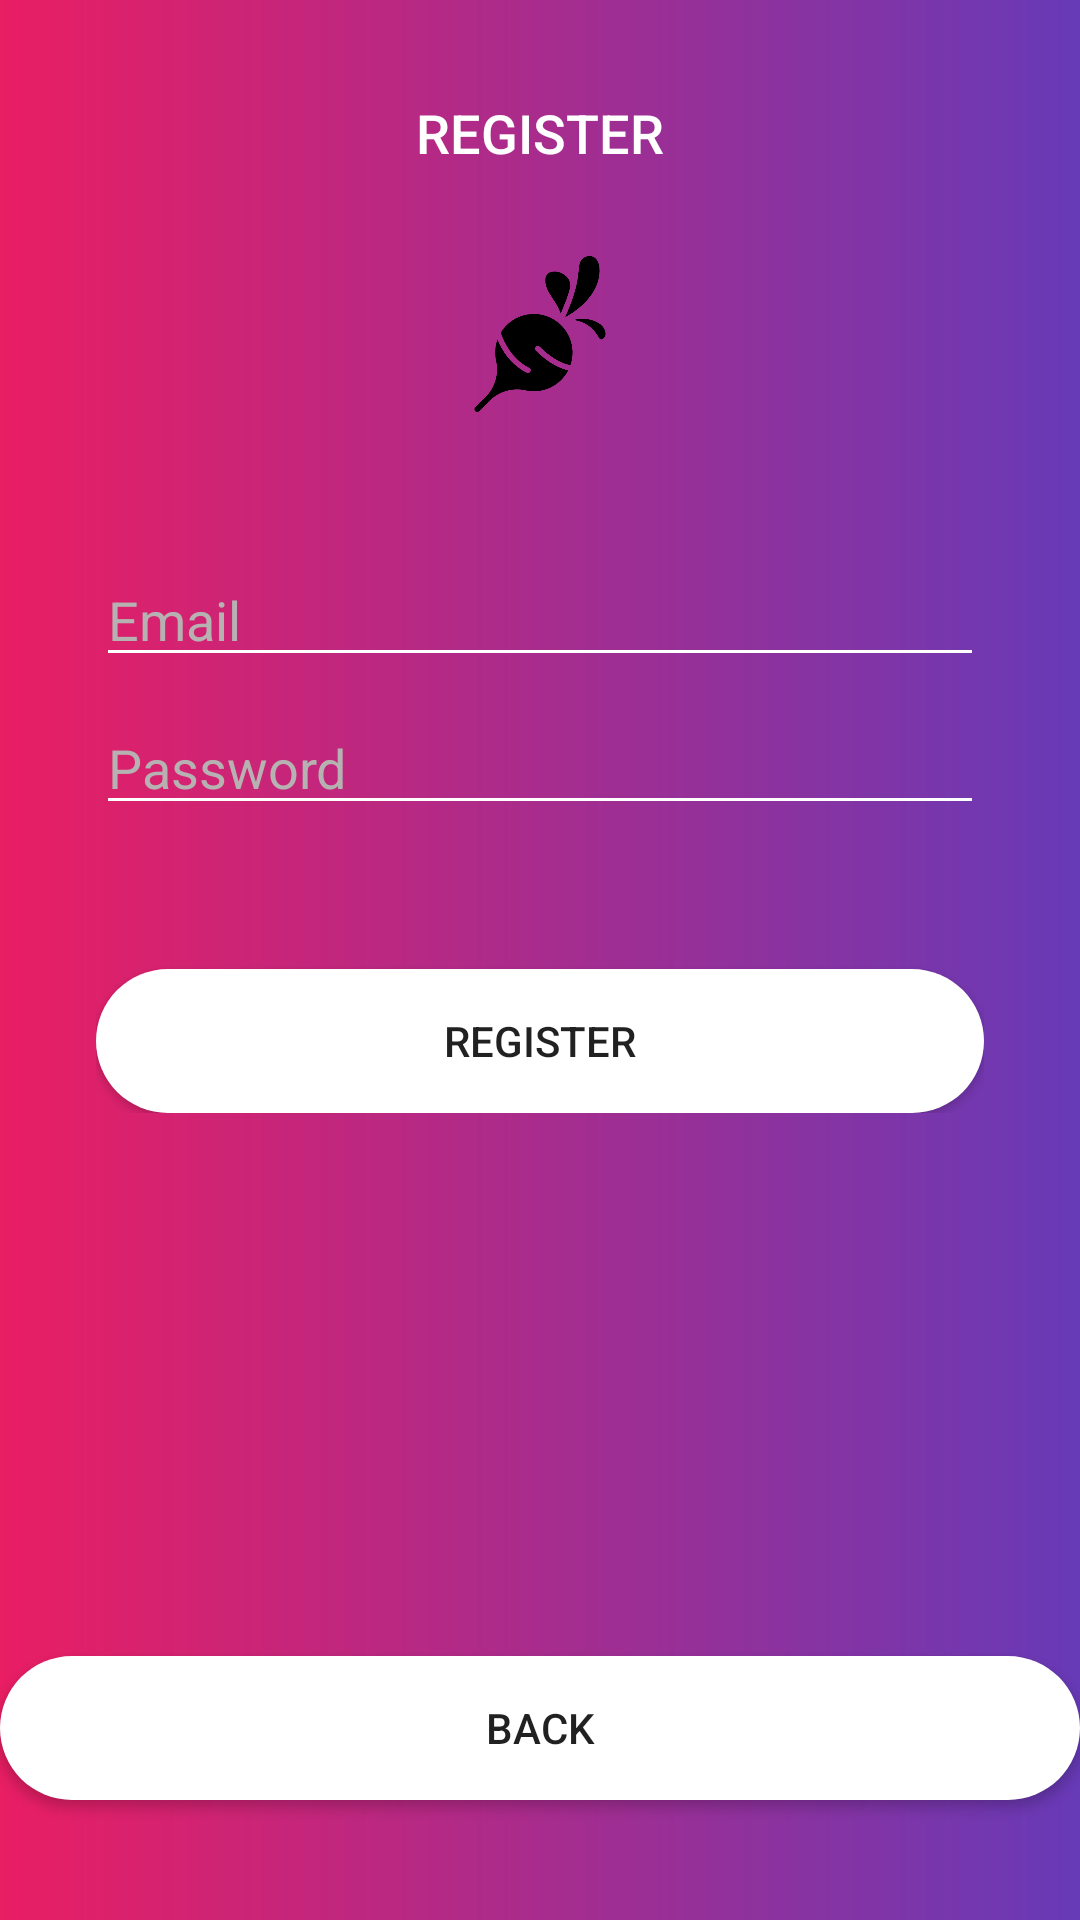

Here is an Android app screen rendered from its layout file. Give the layout XML and the strings, colors and styles it references.
<!-- AndroidManifest.xml: application theme Theme.RedDish -->
<!-- res/layout/activity_main3.xml -->
<?xml version="1.0" encoding="utf-8"?>
<androidx.constraintlayout.widget.ConstraintLayout xmlns:android="http://schemas.android.com/apk/res/android"
    xmlns:app="http://schemas.android.com/apk/res-auto"
    xmlns:tools="http://schemas.android.com/tools"
    android:layout_width="match_parent"
    android:layout_height="match_parent"
    android:background="@drawable/gradient"
    tools:context=".MainActivity3">

    <ImageView
        android:id="@+id/imageView5"
        android:layout_width="52dp"
        android:layout_height="62dp"
        android:layout_marginTop="24dp"
        app:layout_constraintEnd_toEndOf="parent"
        app:layout_constraintStart_toStartOf="parent"
        app:layout_constraintTop_toBottomOf="@+id/textView"
        app:srcCompat="@drawable/radish" />

    <TextView
        android:id="@+id/textView"
        android:layout_width="wrap_content"
        android:layout_height="wrap_content"
        android:layout_marginTop="32dp"
        android:fontFamily="sans-serif-medium"
        android:text="Register"
        android:textAllCaps="true"
        android:textColor="#fff"
        android:textSize="18sp"
        app:layout_constraintEnd_toEndOf="parent"
        app:layout_constraintStart_toStartOf="parent"
        app:layout_constraintTop_toTopOf="parent" />

    <LinearLayout
        android:id="@+id/linearLayout"
        android:layout_width="match_parent"
        android:layout_height="0dp"
        android:layout_marginStart="32dp"
        android:layout_marginTop="120dp"
        android:layout_marginEnd="32dp"
        android:orientation="vertical"
        app:layout_constraintEnd_toEndOf="parent"
        app:layout_constraintStart_toStartOf="parent"
        app:layout_constraintTop_toBottomOf="@+id/textView">

        <EditText
            android:id="@+id/etEmail"
            android:layout_width="match_parent"
            android:layout_height="wrap_content"
            android:layout_marginTop="8dp"
            android:backgroundTint="#fff"
            android:ems="10"
            android:foregroundTint="#fff"
            android:hint="Email"
            android:inputType="textPersonName"
            android:textColorHint="#B6B2B2" />

        <EditText
            android:id="@+id/etPass"
            android:layout_width="match_parent"
            android:layout_height="wrap_content"
            android:layout_marginTop="8dp"
            android:backgroundTint="#fff"
            android:ems="10"
            android:foregroundTint="#fff"
            android:hint="Password"
            android:inputType="textPersonName"
            android:textColorHint="#B6B2B2" />

        <Button
            android:id="@+id/btnRegister"
            android:layout_width="match_parent"
            android:layout_height="wrap_content"
            android:layout_marginTop="48dp"
            android:background="@drawable/button"
            android:text="Register" />

    </LinearLayout>

    <TextView
        android:id="@+id/textView2"
        android:layout_width="wrap_content"
        android:layout_height="wrap_content"
        android:layout_marginBottom="32dp"
        android:text="Welcome to Radish"
        android:textColor="#fff"
        app:layout_constraintBottom_toTopOf="@+id/textView3"
        app:layout_constraintEnd_toEndOf="parent"
        app:layout_constraintHorizontal_bias="0.515"
        app:layout_constraintStart_toStartOf="parent" />

    <TextView
        android:id="@+id/textView3"
        android:layout_width="wrap_content"
        android:layout_height="wrap_content"
        android:textColor="#fff"
        app:layout_constraintEnd_toEndOf="parent"
        app:layout_constraintStart_toStartOf="parent"
        tools:layout_editor_absoluteY="608dp" />

    <Button
        android:id="@+id/btnBack"
        android:layout_width="match_parent"
        android:layout_height="wrap_content"
        android:layout_marginBottom="40dp"
        android:background="@drawable/button"
        android:text="Back"
        app:layout_constraintBottom_toBottomOf="parent"
        app:layout_constraintEnd_toEndOf="parent"
        app:layout_constraintStart_toStartOf="parent" />

</androidx.constraintlayout.widget.ConstraintLayout>
<!-- resources referenced by this layout -->
<resources>
  <!-- drawable button (drawable) -->
  <?xml version="1.0" encoding="utf-8"?>
  <shape xmlns:android="http://schemas.android.com/apk/res/android"
  
      android:shape="rectangle">
  
      <solid android:color="#ffff"/>
      <corners android:radius="24dp"/>
  
  </shape>
  <!-- drawable gradient (drawable) -->
  <?xml version="1.0" encoding="utf-8"?>
  <shape xmlns:android="http://schemas.android.com/apk/res/android">
  
      <gradient
          android:startColor="#E91E63"
          android:endColor="#673AB7"/>
  
  </shape>
  <!-- drawable radish: png bitmap (drawable, 16311 bytes) -->
  <style name="Theme.RedDish" parent="Theme.MaterialComponents.DayNight.NoActionBar">
          
          <item name="colorPrimary">@color/black</item>
          <item name="colorPrimaryVariant">@color/black</item>
          <item name="colorOnPrimary">@color/white</item>
          
          <item name="colorSecondary">@color/teal_200</item>
          <item name="colorSecondaryVariant">@color/teal_700</item>
          <item name="colorOnSecondary">@color/black</item>
          
          <item name="android:statusBarColor" tools:targetApi="l">?attr/colorPrimaryVariant</item>
          
      </style>
  <color name="black">#FF000000</color>
  <color name="white">#FFFFFFFF</color>
  <color name="teal_200">#FF03DAC5</color>
  <color name="teal_700">#FF018786</color>
</resources>
